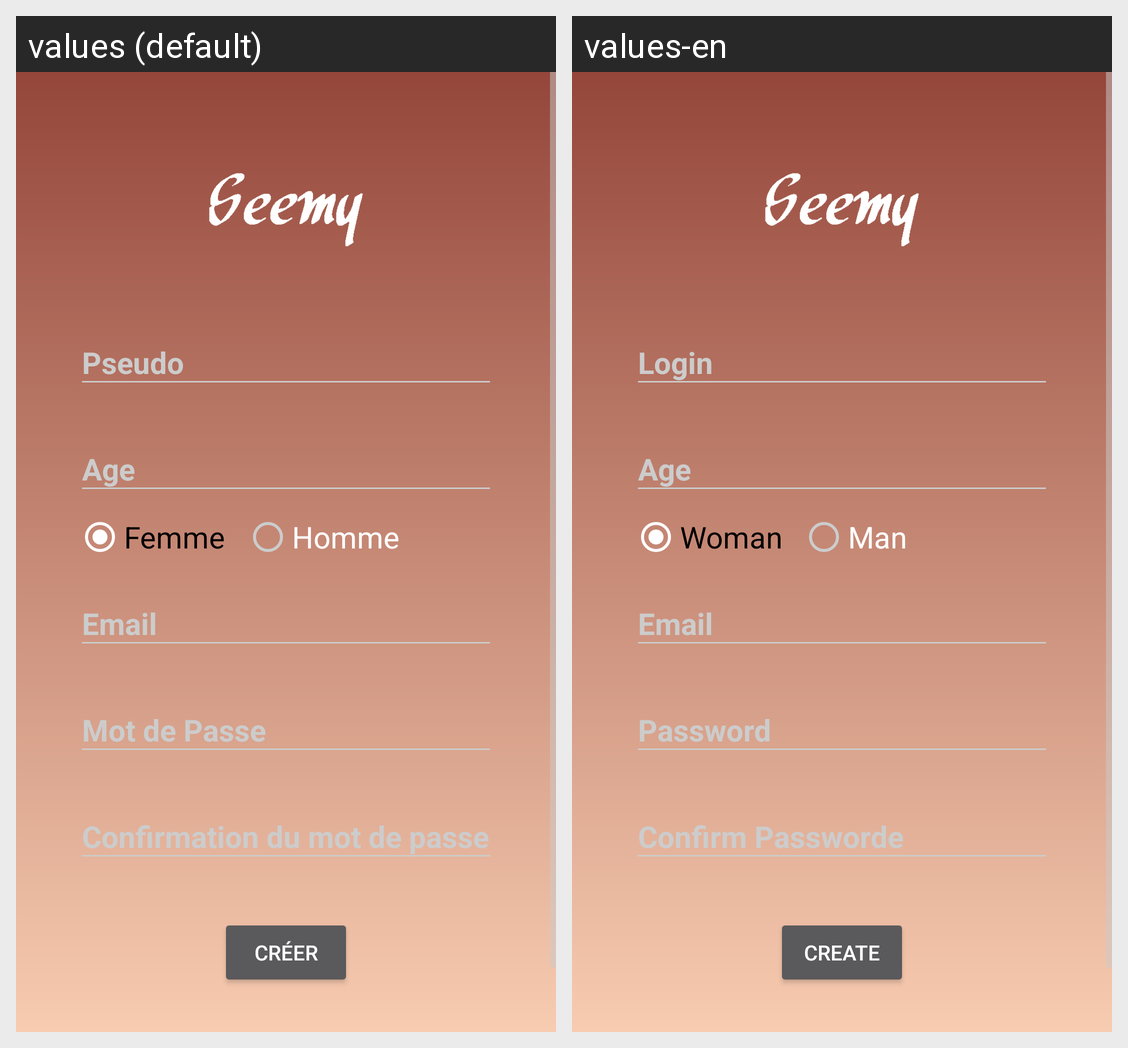

Locale-by-locale string values for the Android screen shown in this grid:
Android screen res/layout/activity_signup.xml rendered under 2 locales, left to right: values (default), values-en. Device: Nexus 5 (rendered at 1080×1920; each locale shown at half size, 540×960, under a caption strip naming it); theme AppTheme.NoActionBar.
Strings drawn on this screen, with the default value and each locale's value (text and hints the layout hard-codes, and strings that could not be matched under every locale, appear in the picture but are not listed):

rad_option1
  values: Femme		
  values-en: Woman		

rad_option2
  values: Homme
  values-en: Man

creerCompte
  values: Créer
  values-en: Create
